Labelled photos from "AIFactory_FruitQC", an image-classification folder in yuri0329/AIFactory_FruitQC. The possible labels are: apple fuji, mandarine hallabong, mandarine onjumilgam, pear chuhwang, pear singo, persimmon bansi, persimmon booyu, persimmon daebong.

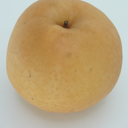
Label: pear singo

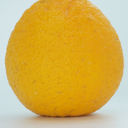
Label: mandarine hallabong

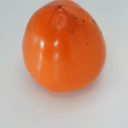
Label: persimmon daebong

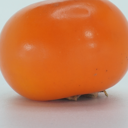
Label: persimmon bansi

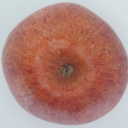
Label: apple fuji

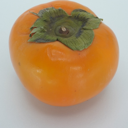
Label: persimmon booyu
